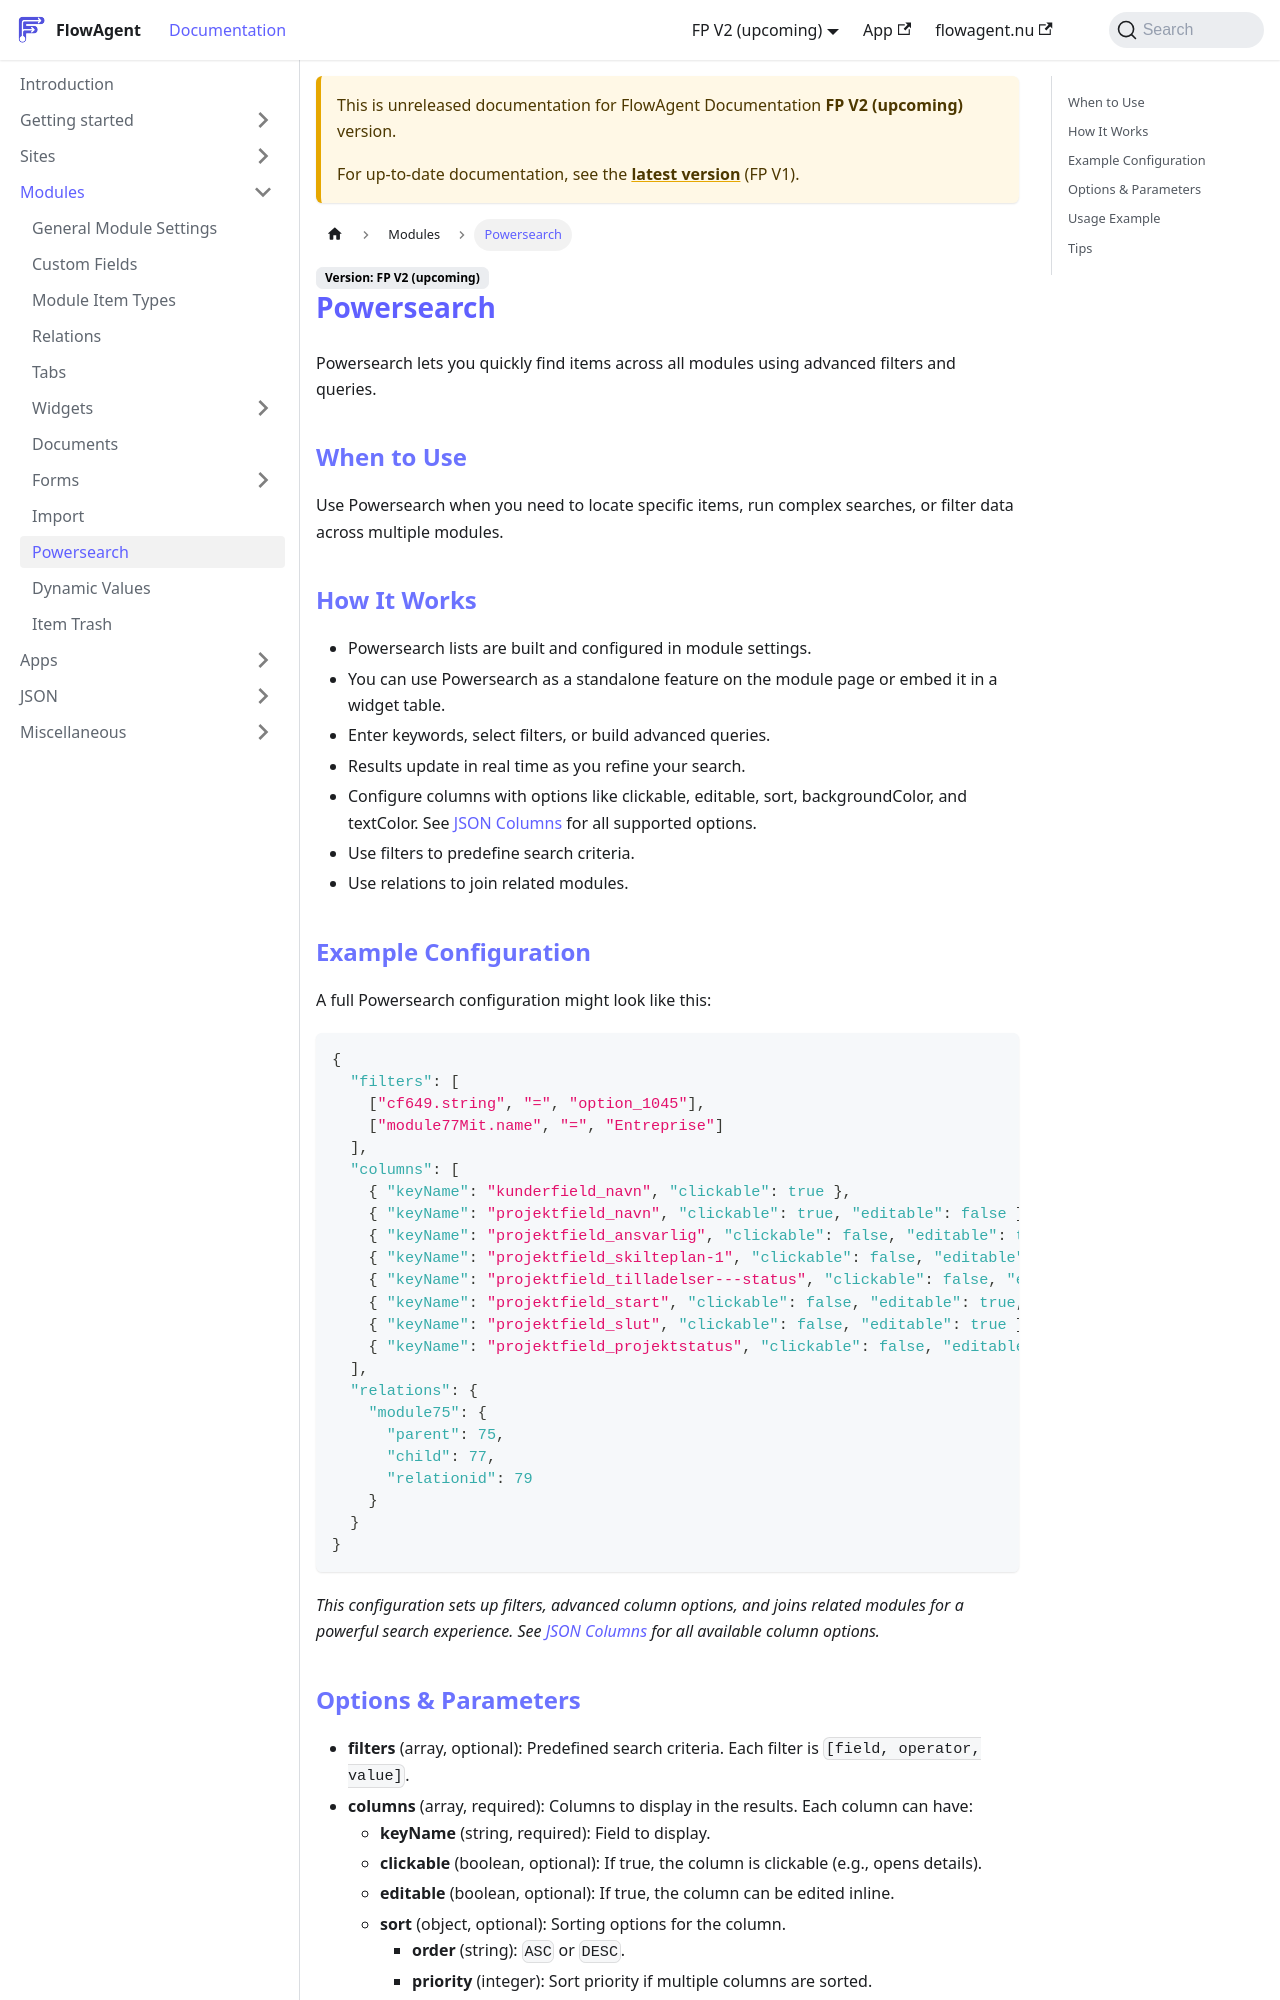

repository: flowagentnu/1rel-documentation · page: docs/v2/modules/powersearch.html · generator: docusaurus

# Powersearch

Powersearch lets you quickly find items across all modules using advanced filters and queries.

## When to Use
Use Powersearch when you need to locate specific items, run complex searches, or filter data across multiple modules.

## How It Works
- Powersearch lists are built and configured in module settings.
- You can use Powersearch as a standalone feature on the module page or embed it in a widget table.
- Enter keywords, select filters, or build advanced queries.
- Results update in real time as you refine your search.
- Configure columns with options like clickable, editable, sort, backgroundColor, and textColor. See [JSON Columns](../JSON/json-columns.md) for all supported options.
- Use filters to predefine search criteria.
- Use relations to join related modules.

## Example Configuration
A full Powersearch configuration might look like this:

```json
{
  "filters": [
    ["cf649.string", "=", "option_1045"],
    ["module77Mit.name", "=", "Entreprise"]
  ],
  "columns": [
    { "keyName": "kunderfield_navn", "clickable": true },
    { "keyName": "projektfield_navn", "clickable": true, "editable": false },
    { "keyName": "projektfield_ansvarlig", "clickable": false, "editable": true },
    { "keyName": "projektfield_skilteplan-1", "clickable": false, "editable": true },
    { "keyName": "projektfield_tilladelser---status", "clickable": false, "editable": true },
    { "keyName": "projektfield_start", "clickable": false, "editable": true, "sort": { "order": "ASC", "priority": 1 } },
    { "keyName": "projektfield_slut", "clickable": false, "editable": true },
    { "keyName": "projektfield_projektstatus", "clickable": false, "editable": false }
  ],
  "relations": {
    "module75": {
      "parent": 75,
      "child": 77,
      "relationid": 79
    }
  }
}
```
*This configuration sets up filters, advanced column options, and joins related modules for a powerful search experience. See [JSON Columns](../JSON/json-columns.md) for all available column options.*
